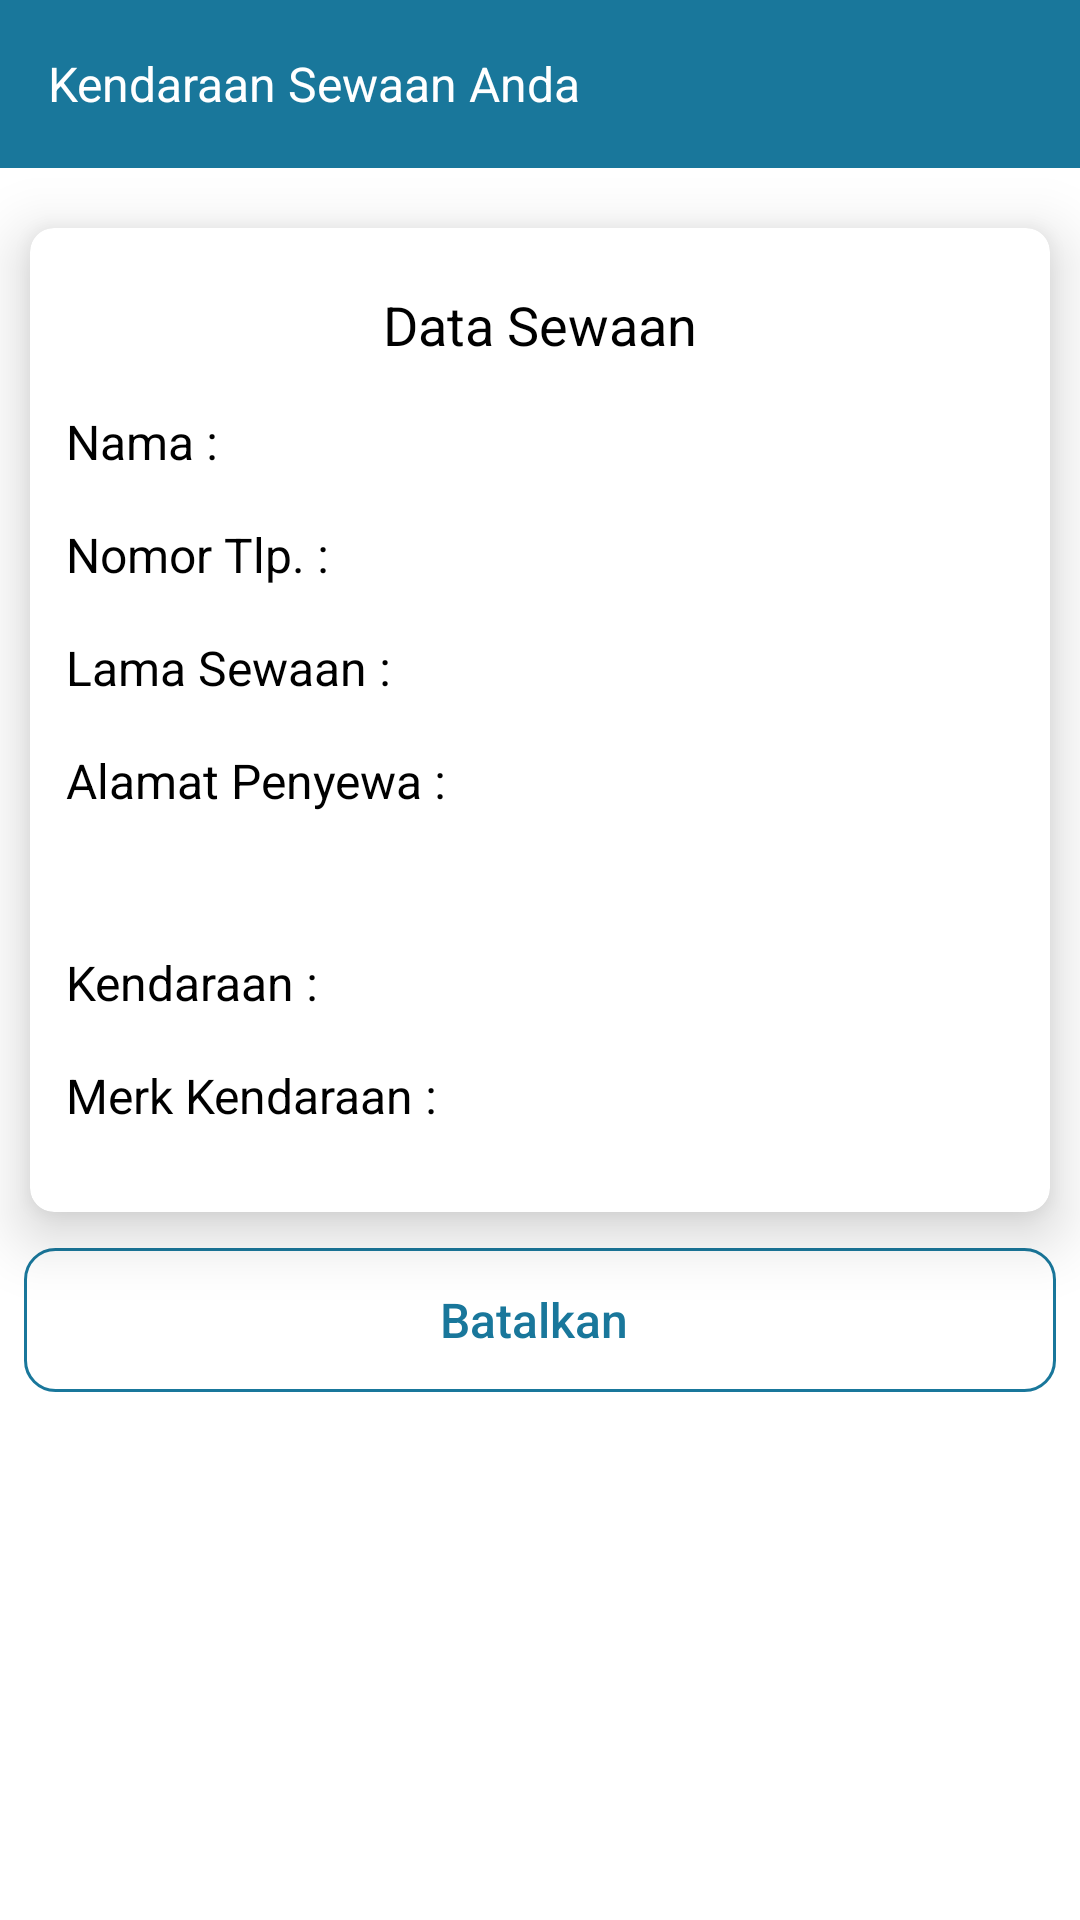

This screen was rendered from an Android layout file. Write that file and the resources it references.
<!-- AndroidManifest.xml: application theme Theme.RentApp -->
<!-- res/layout/activity_rent.xml -->
<?xml version="1.0" encoding="utf-8"?>
<RelativeLayout xmlns:android="http://schemas.android.com/apk/res/android"
    xmlns:app="http://schemas.android.com/apk/res-auto"
    xmlns:tools="http://schemas.android.com/tools"
    android:layout_width="match_parent"
    android:layout_height="match_parent"
    tools:context=".RentActivity">

    <com.google.android.material.appbar.AppBarLayout
        android:id="@+id/toolbarLayout"
        android:layout_width="match_parent"
        android:layout_height="wrap_content"
        android:background="@android:color/white"
        app:elevation="2dp">

        <androidx.appcompat.widget.Toolbar
            android:id="@+id/toolbar"
            android:layout_width="match_parent"
            android:layout_height="wrap_content"
            app:navigationIcon="@drawable/arrowback1"
            app:popupTheme="@style/ThemeOverlay.AppCompat.Light"
            android:background="@color/blue" >

            <TextView
                android:id="@+id/tvToolbarWisata"
                android:layout_width="match_parent"
                android:layout_height="wrap_content"
                android:textColor="@android:color/white"
                android:text="Kendaraan Sewaan Anda"
                android:textSize="16dp"/>

        </androidx.appcompat.widget.Toolbar>

    </com.google.android.material.appbar.AppBarLayout>

    <RelativeLayout
        android:id="@+id/ly"
        android:layout_below="@+id/toolbarLayout"
        android:layout_width="match_parent"
        android:layout_height="match_parent">

        <LinearLayout
            android:id="@+id/notFound"
            android:layout_width="200dp"
            android:layout_height="wrap_content"
            android:orientation="vertical"
            android:layout_centerInParent="true"
            android:visibility="gone">

            <TextView
                android:id="@+id/tvNoVisitst"
                android:layout_width="match_parent"
                android:layout_height="wrap_content"
                android:text="Anda belum menyewa kendaraan"
                android:textAlignment="center"
                android:textColor="@color/black" />

        </LinearLayout>

        <androidx.cardview.widget.CardView
            xmlns:android="http://schemas.android.com/apk/res/android"
            xmlns:card_view="http://schemas.android.com/apk/res-auto"
            xmlns:tools="http://schemas.android.com/tools"
            android:id="@+id/cardView"
            android:layout_width="match_parent"
            android:layout_height="wrap_content"
            android:layout_gravity="center"
            android:layout_marginLeft="10dp"
            android:layout_marginTop="20dp"
            android:layout_marginRight="10dp"
            android:layout_marginBottom="4dp"
            card_view:cardCornerRadius="8dp"
            card_view:cardElevation="12dp">

            <LinearLayout
                android:layout_width="match_parent"
                android:layout_height="match_parent"
                android:orientation="vertical"
                android:padding="12dp">

                <TextView
                    android:layout_width="wrap_content"
                    android:layout_height="wrap_content"
                    android:textSize="18sp"
                    android:layout_marginTop="8dp"
                    android:textColor="@color/black"
                    android:text="Data Sewaan"
                    android:layout_gravity="center"/>

                <LinearLayout
                    android:layout_width="match_parent"
                    android:layout_height="wrap_content"
                    android:orientation="horizontal"
                    android:layout_marginTop="16dp">

                    <TextView
                        android:layout_width="wrap_content"
                        android:layout_height="wrap_content"
                        android:textSize="16sp"
                        android:textColor="@color/black"
                        android:text="Nama : "/>

                    <TextView
                        android:id="@+id/tvNama"
                        android:layout_width="wrap_content"
                        android:layout_height="wrap_content"
                        android:textSize="16sp"
                        android:textColor="@color/black"/>

                </LinearLayout>

                <LinearLayout
                    android:layout_width="match_parent"
                    android:layout_height="wrap_content"
                    android:orientation="horizontal"
                    android:layout_marginTop="16dp">

                    <TextView
                        android:layout_width="wrap_content"
                        android:layout_height="wrap_content"
                        android:textSize="16sp"
                        android:textColor="@color/black"
                        android:text="Nomor Tlp. : "/>

                    <TextView
                        android:id="@+id/tvNomor"
                        android:layout_width="wrap_content"
                        android:layout_height="wrap_content"
                        android:textSize="16sp"
                        android:textColor="@color/black"/>

                </LinearLayout>

                <LinearLayout
                    android:layout_width="match_parent"
                    android:layout_height="wrap_content"
                    android:orientation="horizontal"
                    android:layout_marginTop="16dp">

                    <TextView
                        android:layout_width="wrap_content"
                        android:layout_height="wrap_content"
                        android:textSize="16sp"
                        android:textColor="@color/black"
                        android:text="Lama Sewaan : "/>

                    <TextView
                        android:id="@+id/tvTanggal"
                        android:layout_width="wrap_content"
                        android:layout_height="wrap_content"
                        android:textSize="16sp"
                        android:textColor="@color/black"/>

                </LinearLayout>

                <LinearLayout
                    android:layout_width="match_parent"
                    android:layout_height="wrap_content"
                    android:orientation="vertical"
                    android:layout_marginTop="16dp">

                    <TextView
                        android:layout_width="wrap_content"
                        android:layout_height="wrap_content"
                        android:textSize="16sp"
                        android:textColor="@color/black"
                        android:text="Alamat Penyewa : "/>

                    <TextView
                        android:id="@+id/tvAlamat"
                        android:layout_width="wrap_content"
                        android:layout_height="wrap_content"
                        android:layout_marginTop="8dp"
                        android:textSize="16sp"
                        android:textColor="@color/black"/>

                </LinearLayout>

                <LinearLayout
                    android:layout_width="match_parent"
                    android:layout_height="wrap_content"
                    android:orientation="horizontal"
                    android:layout_marginTop="16dp">

                    <TextView
                        android:layout_width="wrap_content"
                        android:layout_height="wrap_content"
                        android:textSize="16sp"
                        android:textColor="@color/black"
                        android:text="Kendaraan : "/>

                    <TextView
                        android:id="@+id/tvKendaraanJns"
                        android:layout_width="wrap_content"
                        android:layout_height="wrap_content"
                        android:textSize="16sp"
                        android:textColor="@color/black"/>

                </LinearLayout>

                <LinearLayout
                    android:layout_width="match_parent"
                    android:layout_height="wrap_content"
                    android:orientation="horizontal"
                    android:layout_marginTop="16dp"
                    android:layout_marginBottom="16dp">

                    <TextView
                        android:layout_width="wrap_content"
                        android:layout_height="wrap_content"
                        android:textSize="16sp"
                        android:textColor="@color/black"
                        android:text="Merk Kendaraan : "/>

                    <TextView
                        android:id="@+id/tvKendaraanMerk"
                        android:layout_width="wrap_content"
                        android:layout_height="wrap_content"
                        android:textSize="16sp"
                        android:textColor="@color/black"/>

                </LinearLayout>

            </LinearLayout>

        </androidx.cardview.widget.CardView>

        <androidx.appcompat.widget.AppCompatButton
            android:id="@+id/btnBatal"
            android:layout_below="@id/cardView"
            android:layout_width="match_parent"
            android:layout_height="wrap_content"
            android:layout_margin="8dp"
            android:text="Batalkan "
            android:textColor="@color/blue"
            android:textSize="16sp"
            android:background="@drawable/btnsecondary"
            android:textAllCaps="false"/>

    </RelativeLayout>

</RelativeLayout>
<!-- resources referenced by this layout -->
<resources>
  <color name="black">#FF000000</color>
  <color name="blue">#19779B</color>
  <!-- drawable btnsecondary (drawable) -->
  <?xml version="1.0" encoding="utf-8"?>
  <shape xmlns:android="http://schemas.android.com/apk/res/android">
  
      <stroke
          android:width="1dp"
          android:color="@color/blue" />
      <corners
          android:radius="10dp" />
  
  </shape>
  <style name="Theme.RentApp" parent="Theme.MaterialComponents.Light.DarkActionBar">
          
          <item name="colorPrimary">@color/blue</item>
          <item name="colorPrimaryVariant">@color/blue</item>
          <item name="colorOnPrimary">@color/white</item>
          
          <item name="colorSecondary">@color/blue</item>
          <item name="colorSecondaryVariant">@color/blue</item>
          <item name="colorOnSecondary">@color/black</item>
          
          <item name="android:statusBarColor">?attr/colorPrimaryVariant</item>
          
      </style>
  <color name="white">#FFFFFFFF</color>
</resources>
